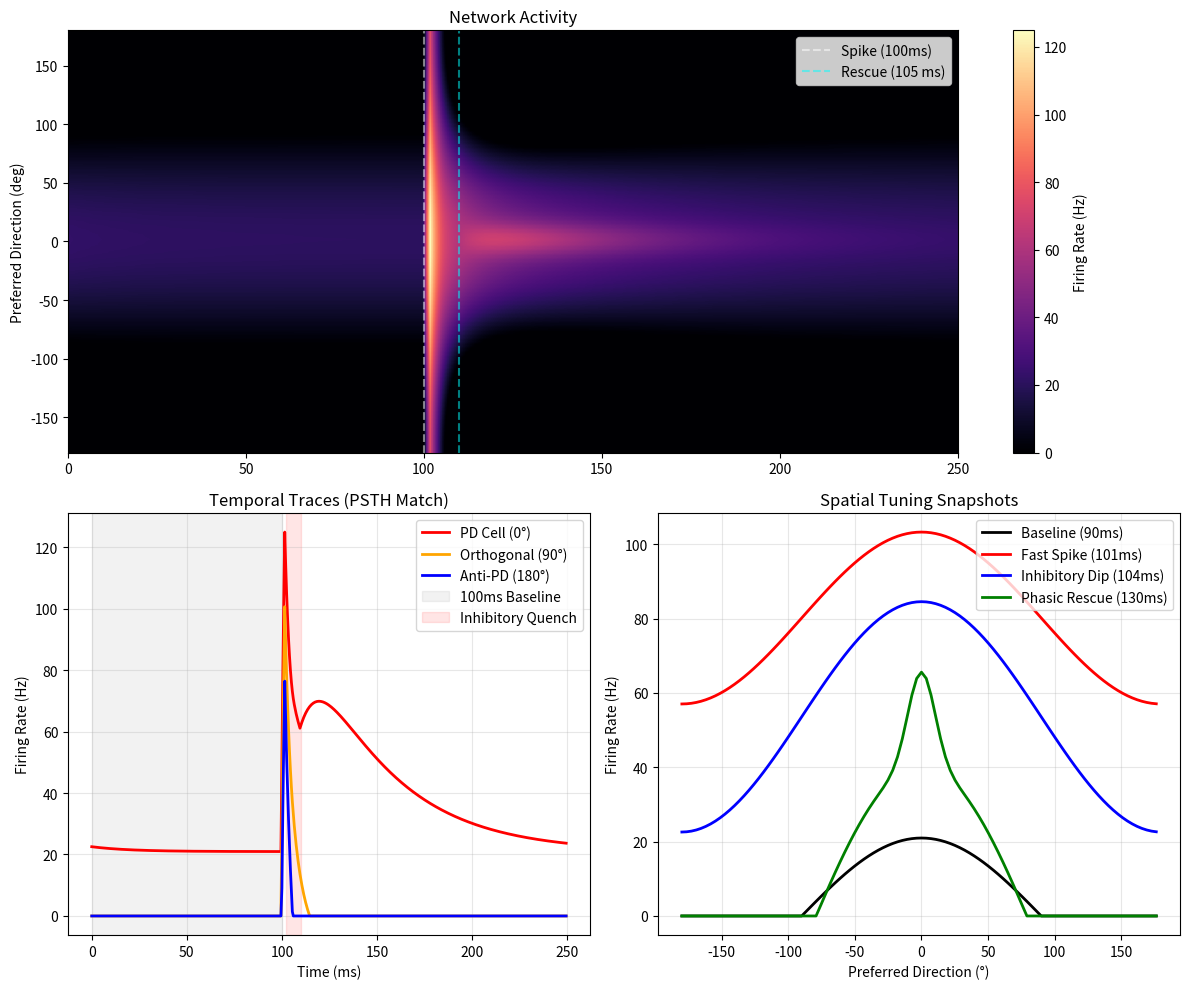

The matplotlib source for this figure:
import numpy as np
import matplotlib.pyplot as plt

times_to_plot = [90, 101, 104, 130]
# Network parameters
N = 100
dt = 0.5
T = 200 # decay time for phasic response
t_burn_in = -50
t_end = 250
time = np.arange(t_burn_in, t_end, dt)

theta = np.linspace(-np.pi, np.pi, N, endpoint = False)

# Stimulus and Tonic parameters
FC_DURATION = 2 # 2 ms
I_baseline = 10 # Tonic excitatory drive
A_fast = 600
A_phasic = 40
sigma_phasic = np.deg2rad(10) # spatial width for the phasic response

tau = 10
tau_decay = 40

t_stim = 100 # Stimulus onset pushed back to 50 ms
t_phasic = 110 # Phasic onset at 55 ms

# Connectivity Matrix
J1 = 4
J0 = 1.5
W = np.zeros((N, N))
for i in range(N):
    for j in range(N):
        d_theta = np.angle(np.exp(1j * (theta[i] - theta[j])))
        W[i, j] = J1 * np.cos(d_theta) - J0
W = W / N

# initialize the model
u = 40 * np.maximum(0, np.cos(theta))
r = np.maximum(0, u)

rates_history = np.zeros((len(time), N))

for step, t in enumerate(time):
    I_ext = np.ones(N) * I_baseline

    # Phase 1: Fast Ubiquitous Spike (2ms duration)
    if t_stim <= t < (t_stim + FC_DURATION):
        I_ext += A_fast

    # Phase 2: Slow spatially restricted component
    elif t >= t_phasic:
        decay_factor = np.exp(-(t - t_phasic) / tau_decay)
        I_ext += A_phasic * decay_factor * np.exp(-0.5 * (theta /sigma_phasic)**2)

    # CANN Equation
    du = (-u + W @ r + I_ext) * (dt / tau)
    u += du
    r = np.maximum(0, u)
    rates_history[step, :] = r

# cut initialization time
plot_mask = time >= 0
time_plot = time[plot_mask]
rates_plot = rates_history[plot_mask, :]

# Visualization
fig = plt.figure(figsize = (12, 10))
gs = fig.add_gridspec(2, 2)

ax1 = fig.add_subplot(gs[0, :])
im = ax1.imshow(
        rates_plot.T, aspect = 'auto',
        origin = 'lower',
        extent = [0, t_end, -180, 180],
        cmap = 'magma',
        vmin = 0,
        )
ax1.set_ylabel("Preferred Direction (deg)")
ax1.set_title("Network Activity")
ax1.axvline(
        t_stim, color = 'white', linestyle = '--',
        alpha = 0.5, label = 'Spike (100ms)'
        )
ax1.axvline(
        t_phasic, color = 'cyan',
        linestyle = '--',
        alpha = 0.5,
        label = 'Rescue (105 ms)',
        )
ax1.legend(loc = 'upper right')
fig.colorbar(im, ax=ax1, label = "Firing Rate (Hz)")

# Single Cell temporal Trace
ax2 = fig.add_subplot(gs[1, 0])
idx_0 = np.argmin(np.abs(theta))
idx_90 = np.argmin(np.abs(theta - np.pi/2))
idx_180 = np.argmin(np.abs(theta - np.pi))

ax2.plot(time_plot, rates_plot[:, idx_0],
         label = "PD Cell (0°)",
         color = "red",
         lw = 2)
ax2.plot(time_plot, rates_plot[:, idx_90],
         label='Orthogonal (90°)',
         color = 'orange',
         lw=2)
ax2.plot(time_plot, rates_plot[:, idx_180],
         label='Anti-PD (180°)',
         color='blue',
         lw=2)

ax2.axvspan(0, t_stim, color='gray', alpha=0.1, label='100ms Baseline')
ax2.axvspan(t_stim+2, t_phasic, color='red', alpha=0.1, label='Inhibitory Quench')

ax2.set_xlabel("Time (ms)")
ax2.set_ylabel("Firing Rate (Hz)")
ax2.set_title("Temporal Traces (PSTH Match)")
ax2.legend()
ax2.grid(True, alpha=0.3)

# --- Panel 3: Spatial Snapshots ---
ax3 = fig.add_subplot(gs[1, 1])
# Adjusted snapshot times to fit the new timeline
colors = ['black', 'red', 'blue', 'green']

# Define just the descriptive part of the labels
base_names = ['Baseline', 'Fast Spike', 'Inhibitory Dip', 'Phasic Rescue']

# Dynamically combine them
labels = [f"{name} ({time}ms)" for name, time in zip(base_names, times_to_plot)]

for t_target, color, label in zip(times_to_plot, colors, labels):
    # Calculate index relative to the sliced plot array
    step_idx = int(t_target / dt) 
    ax3.plot(np.rad2deg(theta), rates_plot[step_idx, :], label=label, color=color, lw=2)

ax3.set_xlabel("Preferred Direction (°)")
ax3.set_ylabel("Firing Rate (Hz)")
ax3.set_title("Spatial Tuning Snapshots")
ax3.legend(loc = 'upper right')
ax3.grid(True, alpha=0.3)

plt.tight_layout()
plt.show()
